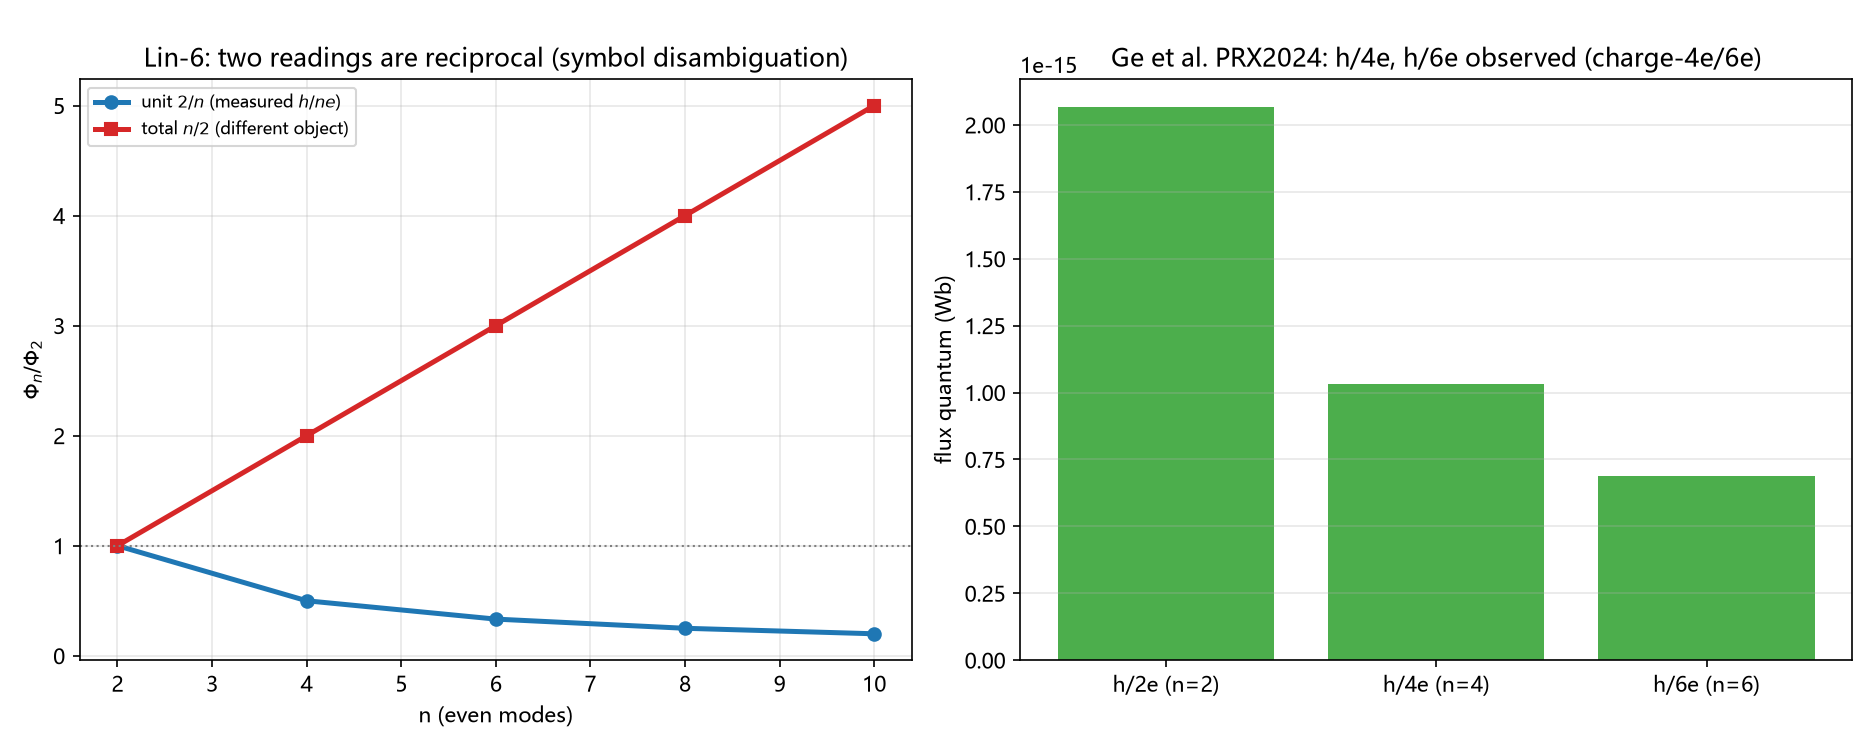

The file beside this chart, header and first rows:
n, flux_unit_h_ne, unit_ratio, flux_total, total_ratio
2, 2.0678338484619295e-15, 1.0, 4.135667696923859e-15, 1.0
4, 1.0339169242309648e-15, 0.5, 8.271335393847718e-15, 2.0
6, 6.892779494873098e-16, 0.3333, 1.2407003090771576e-14, 3.0
